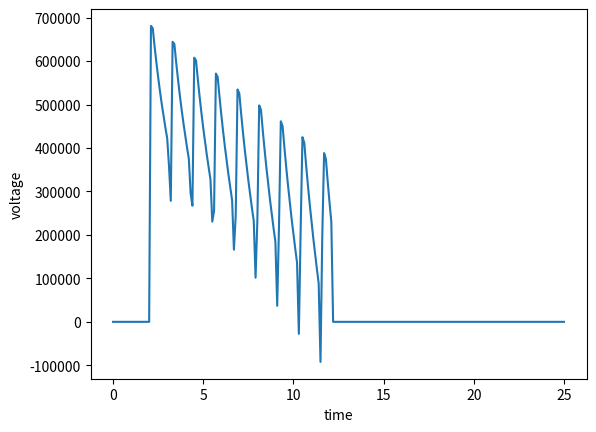

Source code (Python):
import matplotlib.pyplot as plt
from math import exp
voltage = 0.0
initial_time = 0.0
stop_time = 25
time_step = .1
cap = 1.0
res = 2.0
voltage_tol = 3
max_voltage = 8
resting_potential = 0.0
current = 4.0

ena = 11.50
gna = 12.00
ek = -12.0
gk = 3.60
el = 1.06
gl = 0.3


injectionCurrent = 0.0
injectionStartTime = 0.0
injectionEndTime = 6.0
function_injection_value = []
new_dv_dt_value = []
new_time = [0.0]
new_voltage = [voltage]
new_current = [injectionCurrent]
new_injectiontime = [injectionCurrent]  # inital value is the static injectionCurrent value

new_alpha_n = [1.2]
new_beta_n = [1.3]
new_alpha_m = [1.4]
new_beta_m = [1.6]
new_alpha_h = [1.7]  # Na inactivation
new_beta_h = [1.4]
new_function_m_dot = [1.2]
new_function_n_dot = [1.4]
new_function_h_dot = [1.4]
new_function_m_infinity = [1.2]
new_function_n_infinity = [1.4]
new_function_h_infinity = [1.4]

new_ina = [2.0]
new_ik = [5.0]
new_il = [3.0]

new_not_dv_dt_value = [0.0]
value = [2.0]

hh_m = [0.0]
m = 2.0

hh_n = [0.0]
n = 4.0

hh_h = [0.0]
h = 6.0

# we need to update the values of either n,h,m or hh_m, hh_n, hh_h so that it actually works

# voltage dependent values


def function_voltage(voltage, new_dv_dt_value, time_step): #injectiontime
    function_voltage = (voltage + new_dv_dt_value * time_step)
    # if the last element of new_injectiontime is 0 then that means there is no voltage
    new_voltage.append(function_voltage)

def alpha_n(volts):  #general formula, we'll specify the value within the update function
    function_alpha_n = (0.1 - (0.01 * volts / (exp(1 - (0.1 * volts)) - 1)))
    new_alpha_n.append(function_alpha_n)


def beta_n(volts):
    function_beta_n = 0.125 * exp((-1.0 * volts )/ 80.0)
    new_beta_n.append(function_beta_n)



def alpha_m(volts):
    function_alpha_na = (2.5 - (0.1 * volts)) / (exp(2.5 - (0.1 * volts)) - 1)
    new_alpha_m.append(function_alpha_na)


def beta_m(volts):
    function_beta_na = 4 * exp((-1 *volts) / 18)
    new_beta_m.append(function_beta_na)


def alpha_h(volts):
    function_alpha_h = 0.07 * exp((0.1 * volts) / 20)
    new_alpha_h.append(function_alpha_h)


def beta_h(volts):
    function_beta_h = 1 /  (exp(3.0 - (volts* 0.1)) + 1)
    new_beta_h.append(function_beta_h)


def m_dot(hh_alpha_m, hh_beta_m, m):
    function_m_dot = (hh_alpha_m * (1 - m)) - (hh_beta_m* m)
    new_function_m_dot.append(function_m_dot)


def n_dot(hh_alpha_n, hh_beta_n, n):
    function_n_dot = (hh_alpha_n * (1 - n)) - (hh_beta_n * n)
    new_function_n_dot.append(function_n_dot)


def h_dot(hh_alpha_h, hh_beta_h, h):
    function_h_dot = (hh_alpha_h * (1 - h)) - (hh_beta_h* h)
    new_function_h_dot.append(function_h_dot)


def m_infinity(hh_alpha_m, hh_beta_m):
    function_m_infinity = hh_alpha_m / (hh_alpha_m +hh_beta_m)
    new_function_m_infinity.append(function_m_infinity)


def n_infinity(hh_alpha_n, hh_beta_n):
    function_n_infinity = hh_alpha_n / (hh_alpha_n + hh_beta_n)
    new_function_n_infinity.append(function_n_infinity)


def h_infinity(hh_alpha_h, hh_beta_h):
    function_h_infinity = hh_alpha_h / (hh_alpha_h+ hh_beta_h)
    new_function_h_infinity.append(function_h_infinity)


def dv_dt(cap, res, current, new_voltage, new_injectiontime):
    function_dv_dt = ((1 / (cap * res)) * (res * current - new_voltage) * new_injectiontime)
    new_dv_dt_value.append(function_dv_dt)


def _hh_m(m, new_function_m_dot, new_function_m_infinity, new_injectiontime):
    function_hh_m = ((m * new_function_m_dot+ new_function_m_infinity) * new_injectiontime)
    hh_m.append(function_hh_m)

def _hh_n(n,new_function_n_dot, new_function_n_infinity, new_injectiontime):
    function_hh_n = ((n * new_function_n_dot - new_function_n_infinity) *new_injectiontime)
    hh_n.append(function_hh_n)

def _hh_h (h, new_function_h_dot, new_function_h_infinity, new_injectiontime):
    function_hh_h = ((h * new_function_h_dot / new_function_h_infinity) * new_injectiontime)
    hh_h.append(function_hh_h)

#def fx_ina(gna, hh_m, new_voltage, ena, hh_h, new_time):
 #   ina = (gna * pow(hh_m[-1], 3.0) * hh_h[-1] & (new_voltage[-1] - ena) * new_time[-1])
  #  new_ina.append(ina)

#def fx_ina(gna, hh_m, volts, ena, hh_h, current_time):
  #  ina = (gna * pow(hh_m, 3.0) * hh_h & (volts - ena) * current_time)
   # new_ina.append(ina)

def fx_ina(gna,hh_m, hh_h):
    ina = gna * pow(hh_m, 3.0) * hh_h
    new_ina.append(ina)


def fx_ik(gk, hh_n, new_voltage, ek, new_time):
    ik = (gk * pow(hh_n, 4) * (new_voltage - ek) * new_time)
    new_ik.append(ik)

def fx_il(gl, new_voltage, el, new_time):
    il = ((gl * (new_voltage - el) * new_time) )
    new_il.append(il)


def not_dv_dt(new_ina, new_ik, new_il, new_injectiontime):
    function_not_dv_dt =  new_injectiontime - (new_ina + new_ik + new_il)
    new_not_dv_dt_value.append(function_not_dv_dt)

def times(initial_time, new_time):  # updates the time value
    new_time.append(initial_time)


def current_injection(injectionStartTime, new_injectiontime):
    new_injectiontime.append(injectionStartTime)




while initial_time < stop_time:

    initial_time += time_step  # updates the time value
    dv_dt(cap, res, current, new_voltage[-1], new_injectiontime[-1])
    times(initial_time, new_time)

    if new_time[-1] < 2 or new_time[
        -1] > 12:  # if the last element of new_time is less than 2, or greater than 12 than there is no current
        injectionStartTime = 0
    elif new_time[-1] > 2:
        injectionStartTime = 1

    current_injection(injectionStartTime,
                      new_injectiontime)  # updates the current_injection value given the while condition is true

    if new_voltage[-1] >= max_voltage or new_time[-1] < 2:
        new_voltage[-1] = resting_potential

    elif new_voltage[-1] > voltage_tol:
        new_voltage[-1] = max_voltage

    alpha_n(new_voltage[-1])  # volts = new_voltage[-1] because we are redefining that within this statement
    alpha_m(new_voltage[-1])
    alpha_h(new_voltage[-1])
    beta_n(new_voltage[-1])
    beta_m(new_voltage[-1])
    beta_h(new_voltage[-1])
    m_dot(new_alpha_m[-1], new_beta_m[-1], m)
    m_infinity(new_alpha_m[-1], new_beta_m[-1])
    n_infinity(new_alpha_n[-1], new_beta_n[-1])
    h_infinity(new_alpha_h[-1], new_beta_h[-1])

  #  fx_ina(gna, hh_m[-1], new_voltage[-1], ena, hh_h[-1], new_time[-1])
    fx_ina(gna, hh_m[-1], hh_h[-1])
    fx_ik(gk, hh_n[-1], new_voltage[-1], ek, new_time[-1])
    _hh_m(m, new_function_m_dot[-1], new_function_m_infinity[-1],new_injectiontime[-1])
    _hh_n(n, new_function_n_dot[-1], new_function_n_infinity[-1], new_injectiontime[-1])
    _hh_h(h, new_function_h_dot[-1], new_function_h_infinity[-1], new_injectiontime[-1])


    function_voltage(new_voltage[-1], new_dv_dt_value[-1], time_step)  # calls

    not_dv_dt(new_ina[-1], new_ik[-1], new_il[-1], new_injectiontime[-1])  # new_injectiontime

print("new rate of change " + str(new_dv_dt_value))
print("new time  " + str(new_time))
print("new voltage " + str(new_voltage))
print("new injection current  " + str(new_not_dv_dt_value))

print("hh_m " +str(hh_m))
print("hh_n" +str(hh_n))
print("hh_h" +str(hh_h))
print("ina  " +str(new_ina))



plt.plot(new_time, new_not_dv_dt_value)
plt.xlabel('time')
plt.ylabel('voltage')

#plt.plot(new_time, new_voltage)
#plt.xlabel('time')
#plt.ylabel('voltage')
plt.show()
plt.savefig('Graph.png')
